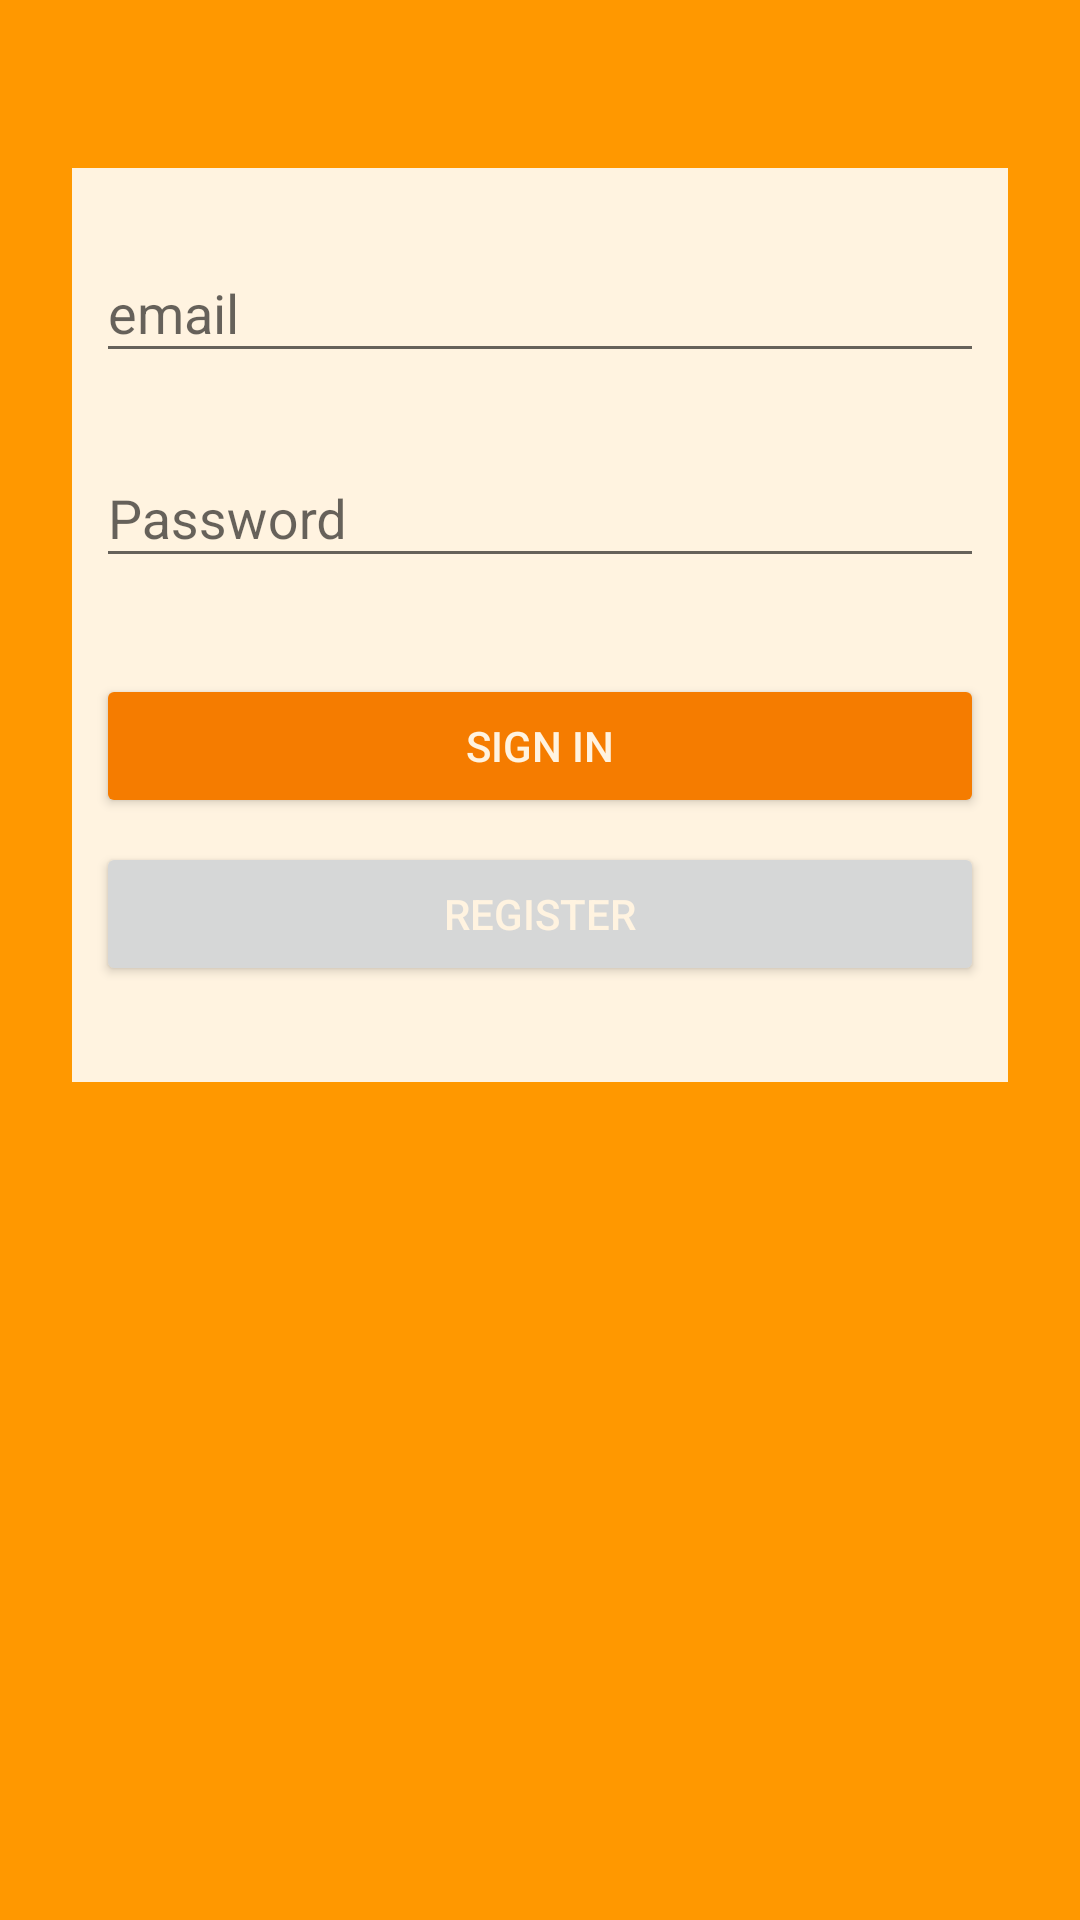

Here is an Android app screen rendered from its layout file. Give the layout XML and the strings, colors and styles it references.
<!-- AndroidManifest.xml: application theme AppTheme -->
<!-- res/layout/activity_login.xml -->
<?xml version="1.0" encoding="utf-8"?>
<LinearLayout xmlns:android="http://schemas.android.com/apk/res/android"
    xmlns:app="http://schemas.android.com/apk/res-auto"
    android:orientation="vertical"
    android:layout_width="match_parent"
    android:layout_height="match_parent"
    android:paddingTop="56dp"
    android:paddingLeft="24dp"
    android:paddingRight="24dp"
    android:background="@color/ColorPrimary">


    <LinearLayout
        android:orientation="vertical"
        android:layout_width="match_parent"
        android:layout_height="wrap_content"
        android:paddingTop="8dp"
        android:paddingLeft="8dp"
        android:paddingRight="8dp"
        android:paddingBottom="8dp"
        android:background="@color/mainBackground">

        <android.support.design.widget.TextInputLayout
            android:layout_width="match_parent"
            android:layout_height="wrap_content"
            android:layout_marginTop="8dp"
            android:layout_marginBottom="8dp">
            <EditText
                android:layout_width="match_parent"
                android:layout_height="wrap_content"
                android:inputType="textEmailAddress"
                android:hint="email"
                android:id="@+id/emailTextIn"/>

        </android.support.design.widget.TextInputLayout>

        <android.support.design.widget.TextInputLayout
            android:layout_width="match_parent"
            android:layout_height="wrap_content"
            android:layout_marginTop="8dp"
            android:layout_marginBottom="8dp">
            <EditText
                android:id="@+id/passwTextIn"
                android:layout_width="match_parent"
                android:layout_height="wrap_content"
                android:inputType="textPassword"
                android:hint="Password" />
        </android.support.design.widget.TextInputLayout>

        <android.support.v7.widget.AppCompatButton
            android:id="@+id/btn_signin"
            android:layout_width="fill_parent"
            android:layout_height="wrap_content"
            android:layout_marginTop="24dp"
            android:padding="12dp"
            android:text="Sign In"
            android:orientation="horizontal"
            android:textColor="@color/mainBackground"
            android:backgroundTint="@color/ColorPrimaryDark"
            android:textAlignment="center" />

        <android.support.v7.widget.AppCompatButton
            android:id="@+id/btn_signup"
            android:layout_width="fill_parent"
            android:layout_height="wrap_content"
            android:layout_marginTop="8dp"
            android:layout_marginBottom="24dp"
            android:padding="12dp"
            android:text="Register"
            android:orientation="horizontal"
            android:textColor="@color/mainBackground"
            android:textAlignment="center" />



    </LinearLayout>

</LinearLayout>
<!-- resources referenced by this layout -->
<resources>
  <color name="ColorPrimary">#FF9800</color>
  <color name="ColorPrimaryDark">#F57C00</color>
  <color name="mainBackground">#FFF3E0</color>
  <style name="AppTheme" parent="Theme.AppCompat.Light.NoActionBar">
          <item name="colorPrimary">@color/ColorPrimary</item>
          <item name="colorPrimaryDark">@color/ColorPrimaryDark</item>
          <item name="windowActionBar">false</item>
      </style>
</resources>
